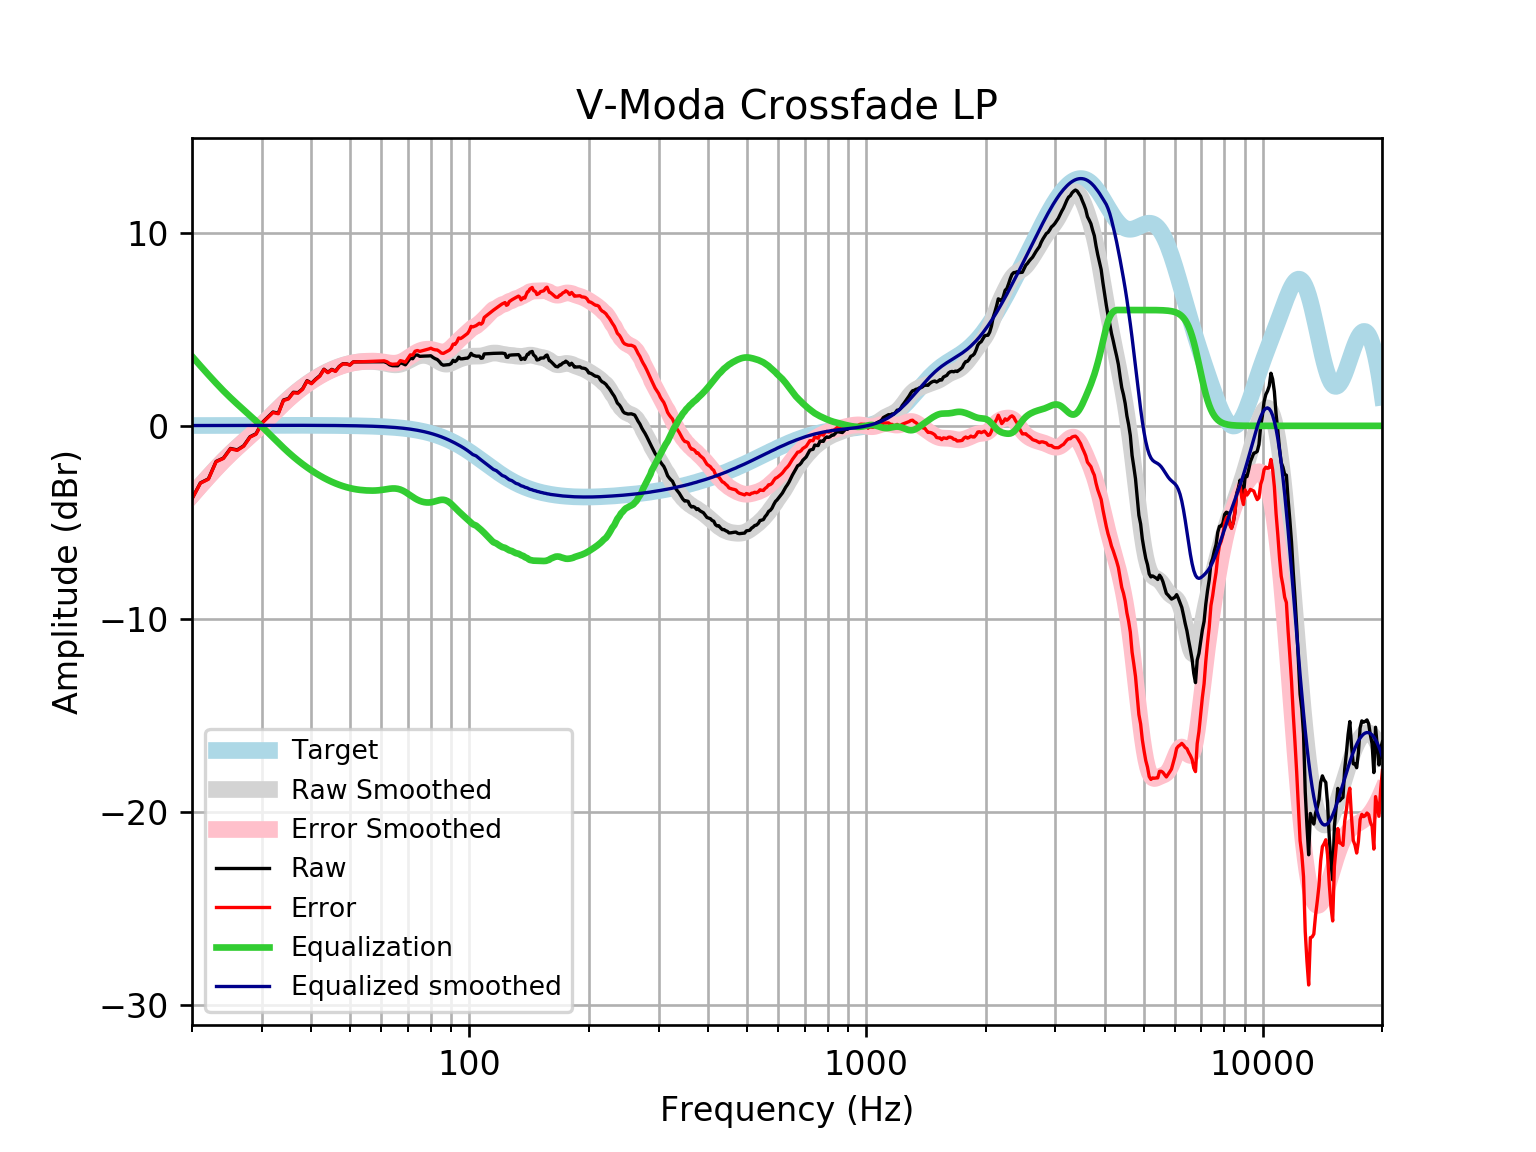

Data behind this chart, as committed beside it:
frequency, raw, error, smoothed, error_smoothed, equalization, equalized_raw, equalized_smoothed, target
20, -3.77, -3.787, -3.587, -3.604, 3.604, -0.1665, 0.01646, 0.01648
21, -2.954, -2.971, -3.09, -3.108, 3.108, 0.1539, 0.01765, 0.01765
22, -2.745, -2.764, -2.625, -2.644, 2.644, -0.1011, 0.01877, 0.01876
23, -1.842, -1.862, -2.193, -2.213, 2.213, 0.3713, 0.01984, 0.01983
24, -1.668, -1.689, -1.794, -1.815, 1.815, 0.1469, 0.02085, 0.02084
25, -1.171, -1.193, -1.435, -1.457, 1.457, 0.2864, 0.02181, 0.02179
26, -1.246, -1.269, -1.107, -1.13, 1.13, -0.1162, 0.02271, 0.02269
27, -1.031, -1.055, -0.8016, -0.8252, 0.8252, -0.2058, 0.02355, 0.02353
28, -0.5653, -0.5896, -0.5098, -0.5341, 0.5341, -0.03121, 0.02433, 0.02431
29, -0.4078, -0.4328, -0.2226, -0.2477, 0.2477, -0.1601, 0.02504, 0.02502
30, 0.1556, 0.13, 0.06367, 0.03799, -0.03799, 0.1177, 0.02567, 0.02566
31, 0.4416, 0.4154, 0.3494, 0.3232, -0.3232, 0.1184, 0.02623, 0.02622
32, 0.716, 0.6893, 0.6312, 0.6045, -0.6045, 0.1115, 0.02668, 0.02668
33, 0.6546, 0.6276, 0.9037, 0.8767, -0.8767, -0.222, 0.02704, 0.02704
34, 1.337, 1.31, 1.162, 1.135, -1.135, 0.2027, 0.02728, 0.02728
35, 1.418, 1.391, 1.402, 1.375, -1.375, 0.04361, 0.0274, 0.0274
36, 1.739, 1.712, 1.623, 1.596, -1.596, 0.1434, 0.02739, 0.02739
37, 1.72, 1.692, 1.825, 1.798, -1.798, -0.07788, 0.02723, 0.02723
38, 1.919, 1.892, 2.009, 1.982, -1.982, -0.06319, 0.02691, 0.02692
39, 2.342, 2.315, 2.178, 2.152, -2.152, 0.1903, 0.02643, 0.02644
40, 2.206, 2.18, 2.333, 2.307, -2.307, -0.1011, 0.02578, 0.02579
41, 2.42, 2.395, 2.475, 2.45, -2.45, -0.02991, 0.02495, 0.02496
42, 2.599, 2.575, 2.604, 2.58, -2.58, 0.01924, 0.02393, 0.02393
43, 2.933, 2.91, 2.72, 2.697, -2.697, 0.2354, 0.02272, 0.02272
44, 2.774, 2.753, 2.824, 2.803, -2.803, -0.02872, 0.0213, 0.0213
45, 2.924, 2.904, 2.917, 2.898, -2.898, 0.02611, 0.01968, 0.01967
46, 2.84, 2.823, 2.999, 2.981, -2.981, -0.1409, 0.01785, 0.01783
47, 3.081, 3.065, 3.071, 3.056, -3.056, 0.02526, 0.01579, 0.01577
48, 3.217, 3.204, 3.134, 3.12, -3.12, 0.0966, 0.0135, 0.01347
49, 3.215, 3.204, 3.187, 3.177, -3.177, 0.03869, 0.01097, 0.01094
50, 3.154, 3.146, 3.232, 3.224, -3.224, -0.06944, 0.008186, 0.008144
51, 3.314, 3.309, 3.268, 3.263, -3.263, 0.05147, 0.005126, 0.00508
52, 3.315, 3.313, 3.295, 3.293, -3.293, 0.02129, 0.001774, 0.001724
53, 3.316, 3.318, 3.315, 3.317, -3.317, -0.0008938, -0.001894, -0.001946
54, 3.317, 3.323, 3.328, 3.334, -3.334, -0.01655, -0.005905, -0.005958
55, 3.319, 3.329, 3.335, 3.346, -3.346, -0.02705, -0.01029, -0.01034
56, 3.319, 3.334, 3.337, 3.352, -3.352, -0.03308, -0.01508, -0.01514
57, 3.319, 3.34, 3.333, 3.354, -3.354, -0.03438, -0.02033, -0.02038
58, 3.319, 3.346, 3.323, 3.349, -3.349, -0.02999, -0.02607, -0.02611
59, 3.32, 3.352, 3.306, 3.339, -3.339, -0.01901, -0.03234, -0.03238
60, 3.32, 3.36, 3.283, 3.322, -3.322, -0.001573, -0.03921, -0.03925
61, 3.321, 3.368, 3.254, 3.3, -3.3, 0.02053, -0.04672, -0.04675
62, 3.264, 3.319, 3.222, 3.277, -3.277, -0.01279, -0.05494, -0.05496
63, 3.159, 3.223, 3.193, 3.257, -3.257, -0.09715, -0.06392, -0.06393
64, 3.116, 3.19, 3.17, 3.244, -3.244, -0.128, -0.07372, -0.07373
65, 3.113, 3.198, 3.16, 3.245, -3.245, -0.1316, -0.0844, -0.08441
66, 3.111, 3.207, 3.167, 3.263, -3.263, -0.1519, -0.09604, -0.09603
67, 3.269, 3.378, 3.192, 3.3, -3.3, -0.03158, -0.1087, -0.1087
68, 3.222, 3.345, 3.235, 3.357, -3.357, -0.1349, -0.1224, -0.1224
69, 3.161, 3.298, 3.292, 3.429, -3.429, -0.2687, -0.1372, -0.1372
70, 3.332, 3.485, 3.359, 3.512, -3.512, -0.1803, -0.1533, -0.1533
71, 3.506, 3.677, 3.429, 3.599, -3.599, -0.09311, -0.1706, -0.1706
72, 3.477, 3.666, 3.495, 3.685, -3.685, -0.2075, -0.1892, -0.1892
73, 3.658, 3.867, 3.554, 3.763, -3.763, -0.1051, -0.2092, -0.2092
74, 3.671, 3.902, 3.599, 3.83, -3.83, -0.1587, -0.2306, -0.2305
75, 3.602, 3.855, 3.631, 3.885, -3.885, -0.2829, -0.2535, -0.2534
76, 3.609, 3.887, 3.648, 3.926, -3.926, -0.3168, -0.2778, -0.2778
77, 3.613, 3.917, 3.65, 3.953, -3.953, -0.3402, -0.3037, -0.3037
78, 3.616, 3.948, 3.637, 3.968, -3.968, -0.3515, -0.3312, -0.3312
79, 3.621, 3.982, 3.609, 3.97, -3.97, -0.3486, -0.3604, -0.3603
... 553 more rows
